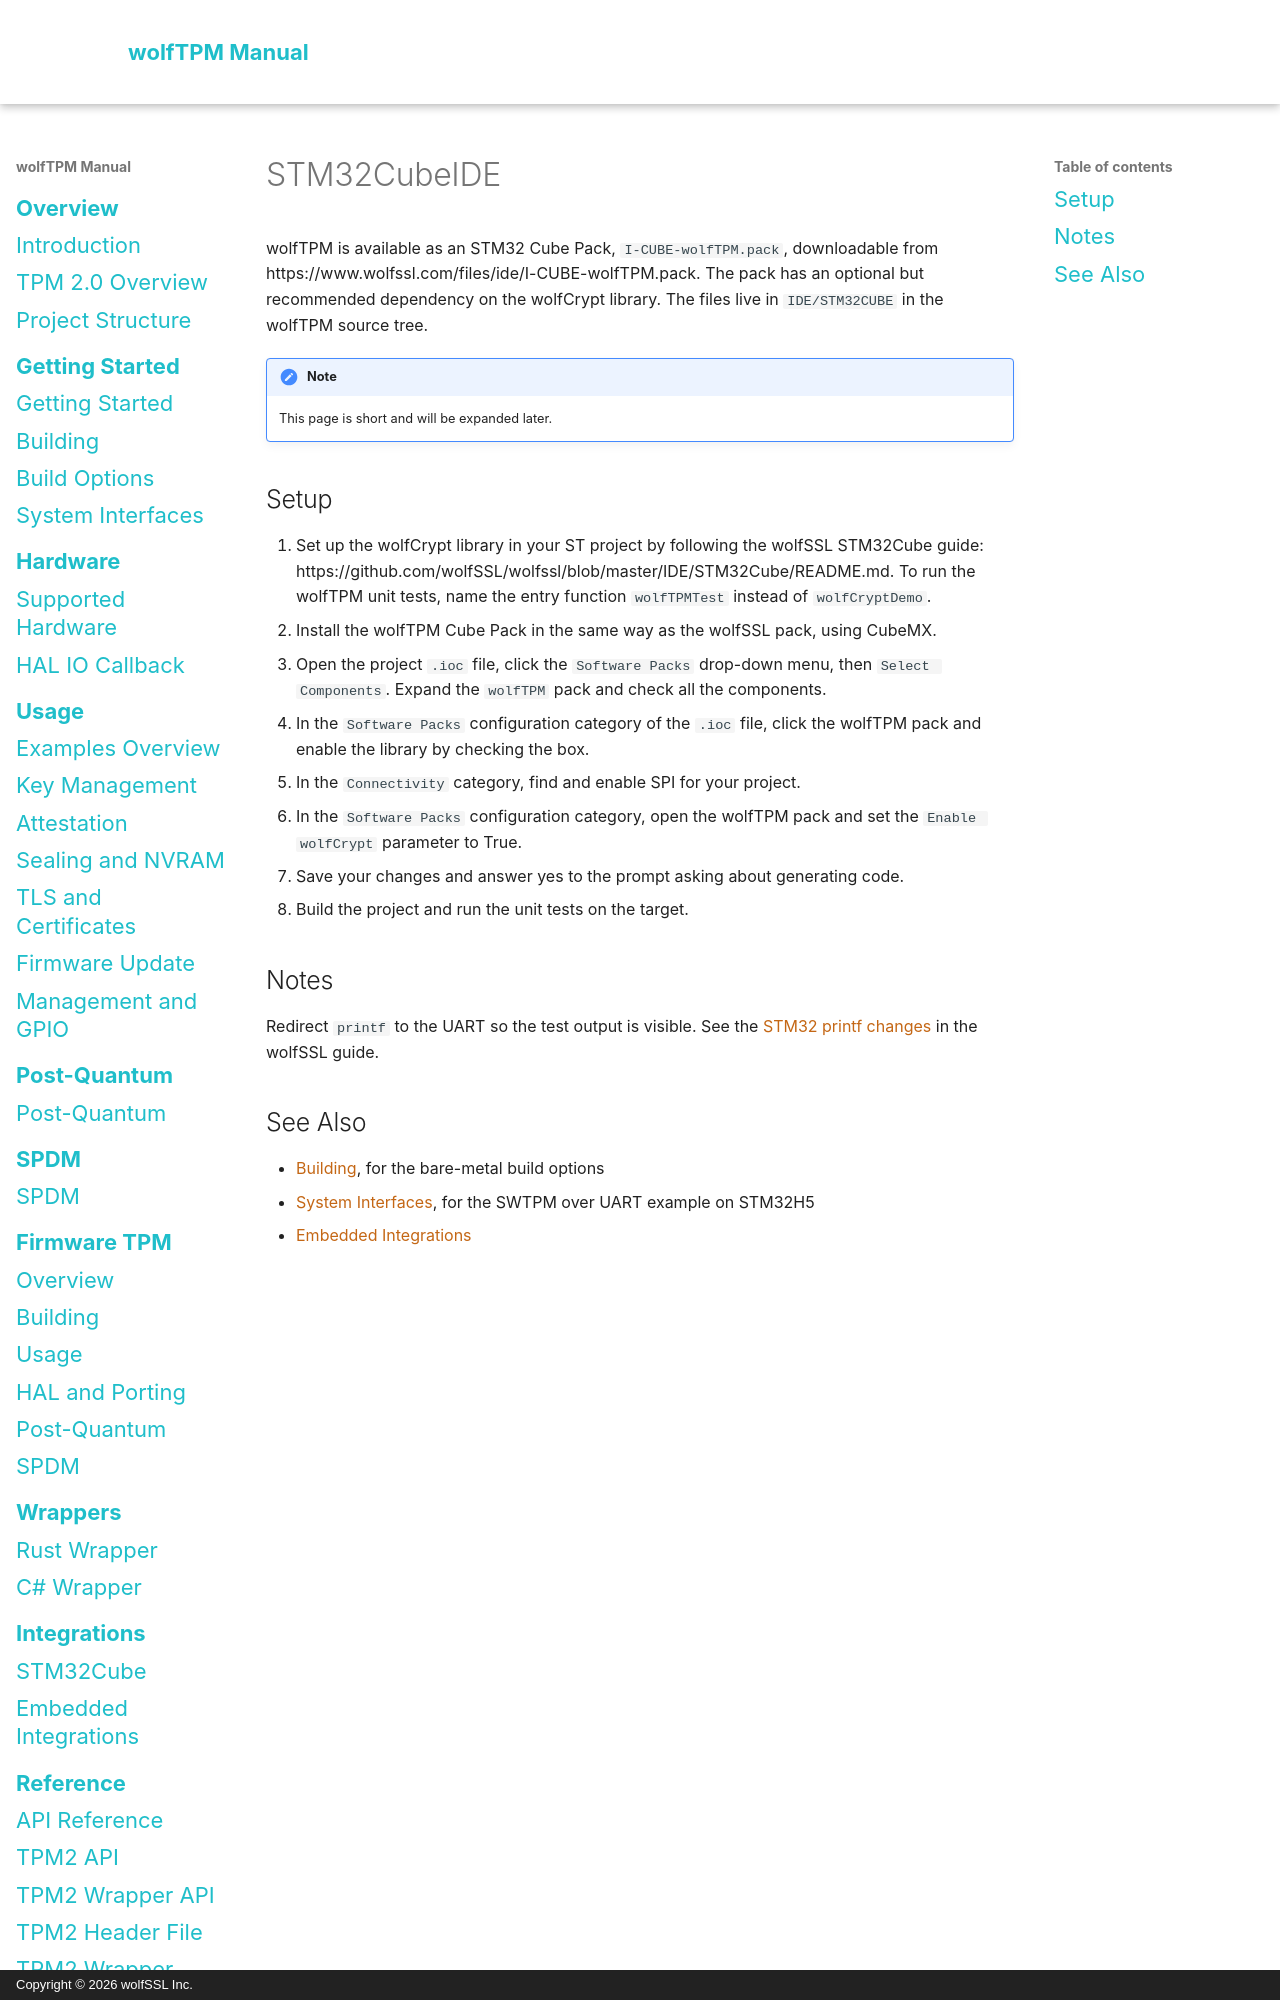

repository: wolfSSL/wolfTPM · page: stm32cube.html · generator: mkdocs · copyright: Copyright © 2026 wolfSSL Inc.

# STM32CubeIDE

wolfTPM is available as an STM32 Cube Pack, `I-CUBE-wolfTPM.pack`, downloadable from https://www.wolfssl.com/files/ide/I-CUBE-wolfTPM.pack. The pack has an optional but recommended dependency on the wolfCrypt library. The files live in `IDE/STM32CUBE` in the wolfTPM source tree.

!!! note
    This page is short and will be expanded later.

## Setup

1. Set up the wolfCrypt library in your ST project by following the wolfSSL STM32Cube guide: https://github.com/wolfSSL/wolfssl/blob/master/IDE/STM32Cube/README.md. To run the wolfTPM unit tests, name the entry function `wolfTPMTest` instead of `wolfCryptDemo`.
2. Install the wolfTPM Cube Pack in the same way as the wolfSSL pack, using CubeMX.
3. Open the project `.ioc` file, click the `Software Packs` drop-down menu, then `Select Components`. Expand the `wolfTPM` pack and check all the components.
4. In the `Software Packs` configuration category of the `.ioc` file, click the wolfTPM pack and enable the library by checking the box.
5. In the `Connectivity` category, find and enable SPI for your project.
6. In the `Software Packs` configuration category, open the wolfTPM pack and set the `Enable wolfCrypt` parameter to True.
7. Save your changes and answer yes to the prompt asking about generating code.
8. Build the project and run the unit tests on the target.
